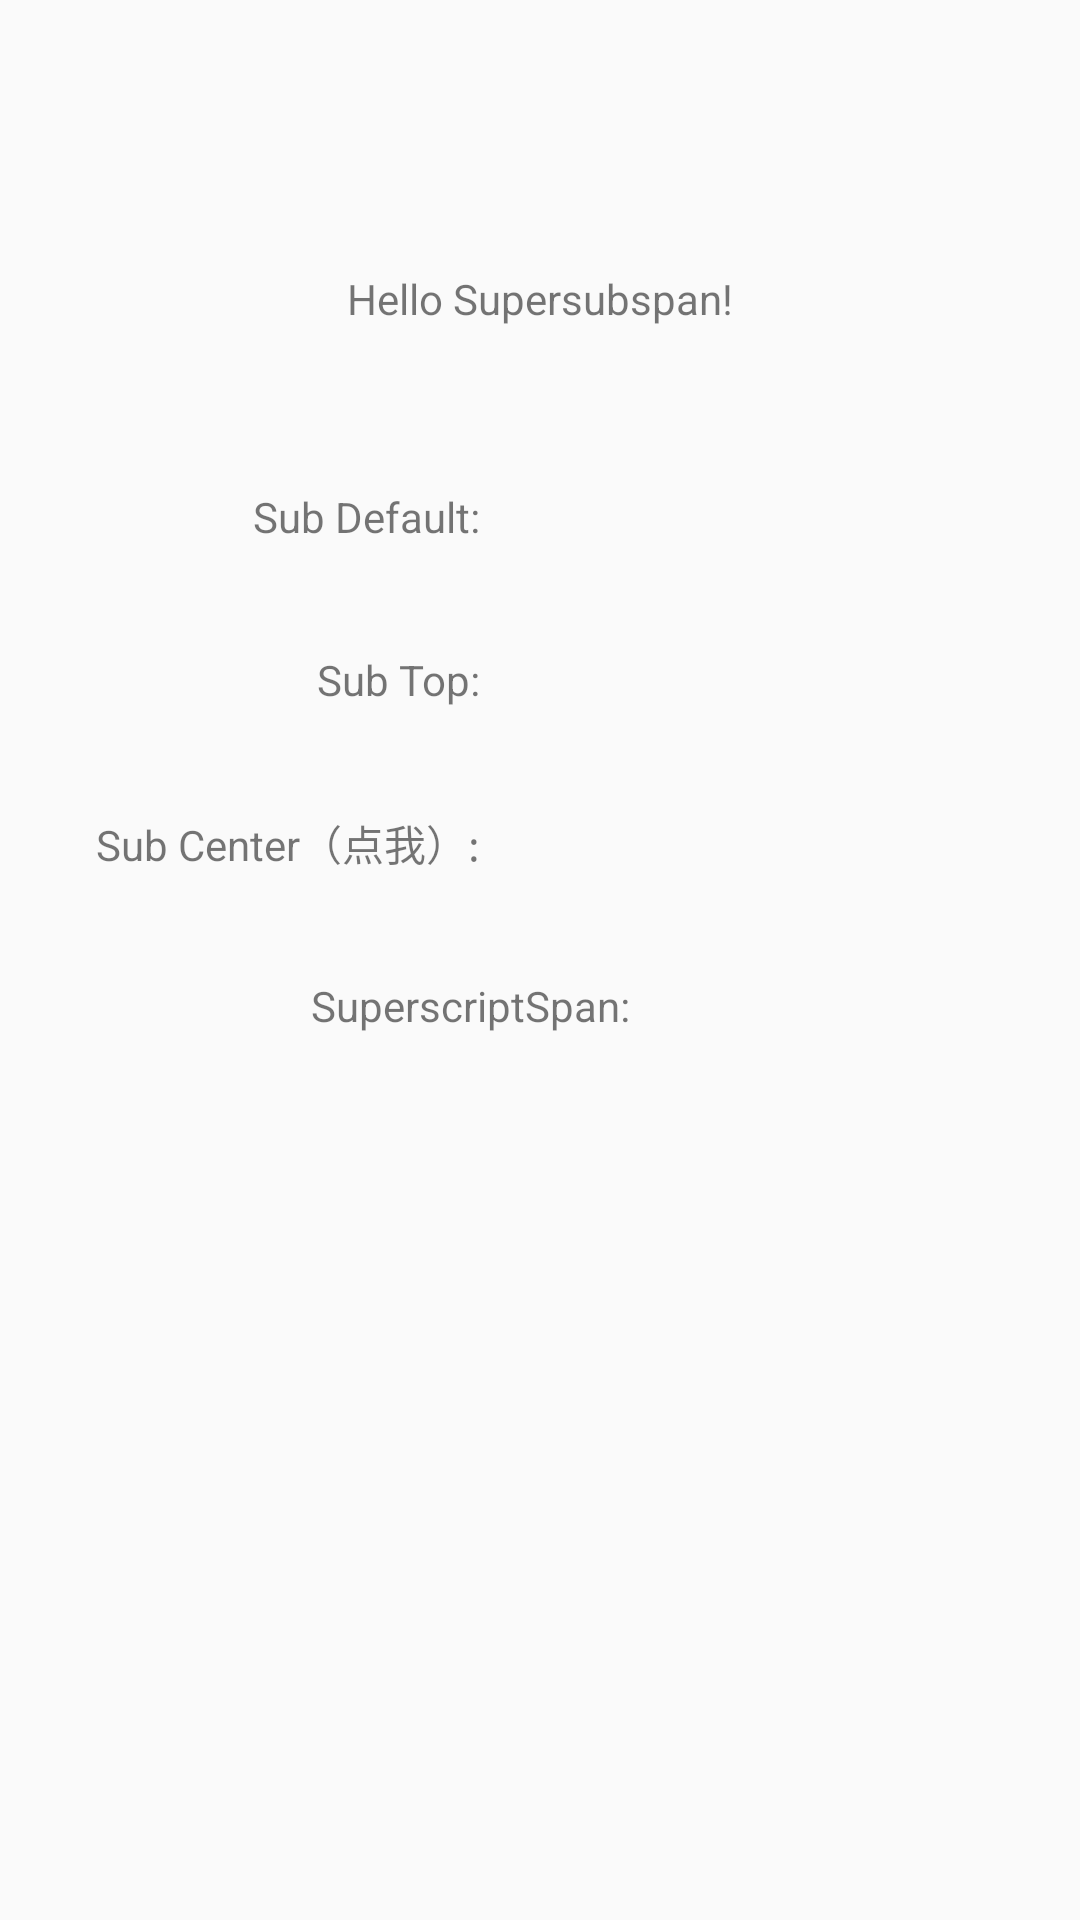

Layout XML and referenced resources for this Android screen:
<!-- AndroidManifest.xml: application theme AppTheme -->
<!-- res/layout/activity_main.xml -->
<?xml version="1.0" encoding="utf-8"?>
<androidx.constraintlayout.widget.ConstraintLayout xmlns:android="http://schemas.android.com/apk/res/android"
    xmlns:app="http://schemas.android.com/apk/res-auto"
    xmlns:tools="http://schemas.android.com/tools"
    android:layout_width="match_parent"
    android:layout_height="match_parent"
    tools:context=".MainActivity">

    <TextView
        android:layout_width="wrap_content"
        android:layout_height="wrap_content"
        android:text="Hello Supersubspan!"
        android:layout_marginTop="90dp"
        app:layout_constraintLeft_toLeftOf="parent"
        app:layout_constraintRight_toRightOf="parent"
        app:layout_constraintTop_toTopOf="parent" />

    <TextView android:id="@+id/text_sub_default"
        android:layout_width="wrap_content"
        android:layout_height="wrap_content"
        style="@style/DateText"
        tools:text="Hello Supersubspan!"
        android:layout_marginTop="160dp"
        app:layout_constraintLeft_toLeftOf="parent"
        app:layout_constraintRight_toRightOf="parent"
        app:layout_constraintTop_toTopOf="parent" />

    <TextView
        android:layout_width="wrap_content"
        android:layout_height="wrap_content"
        android:text="Sub Default:"
        android:layout_marginEnd="20dp"
        app:layout_constraintEnd_toStartOf="@+id/text_sub_default"
        app:layout_constraintBottom_toBottomOf="@+id/text_sub_default"
        app:layout_constraintTop_toTopOf="@+id/text_sub_default" />

    <TextView android:id="@+id/text_sub_top"
        android:layout_width="wrap_content"
        android:layout_height="wrap_content"
        style="@style/DateText"
        tools:text="Hello Supersubspan!"
        android:layout_marginTop="30dp"
        app:layout_constraintTop_toBottomOf="@+id/text_sub_default"
        app:layout_constraintLeft_toLeftOf="parent"
        app:layout_constraintRight_toRightOf="parent" />

    <TextView
        android:layout_width="wrap_content"
        android:layout_height="wrap_content"
        android:text="Sub Top:"
        android:layout_marginEnd="20dp"
        app:layout_constraintEnd_toStartOf="@+id/text_sub_top"
        app:layout_constraintBottom_toBottomOf="@+id/text_sub_top"
        app:layout_constraintTop_toTopOf="@+id/text_sub_top" />

    <TextView android:id="@+id/text_sub_center"
        android:layout_width="wrap_content"
        android:layout_height="wrap_content"
        style="@style/DateText"
        tools:text="Hello Supersubspan!"
        android:layout_marginTop="30dp"
        app:layout_constraintTop_toBottomOf="@+id/text_sub_top"
        app:layout_constraintLeft_toLeftOf="parent"
        app:layout_constraintRight_toRightOf="parent" />

    <TextView
        android:layout_width="wrap_content"
        android:layout_height="wrap_content"
        android:text="Sub Center（点我）:"
        android:layout_marginEnd="20dp"
        app:layout_constraintEnd_toStartOf="@+id/text_sub_center"
        app:layout_constraintBottom_toBottomOf="@+id/text_sub_center"
        app:layout_constraintTop_toTopOf="@+id/text_sub_center" />

    <TextView android:id="@+id/text_sub_superscript"
        android:layout_width="wrap_content"
        android:layout_height="wrap_content"
        style="@style/DateText"
        tools:text="Hello Supersubspan!"
        android:layout_marginTop="30dp"
        android:layout_marginStart="100dp"
        app:layout_constraintTop_toBottomOf="@+id/text_sub_center"
        app:layout_constraintLeft_toLeftOf="parent"
        app:layout_constraintRight_toRightOf="parent" />

    <TextView
        android:layout_width="wrap_content"
        android:layout_height="wrap_content"
        android:text="SuperscriptSpan:"
        android:layout_marginEnd="20dp"
        app:layout_constraintEnd_toStartOf="@+id/text_sub_superscript"
        app:layout_constraintBottom_toBottomOf="@+id/text_sub_superscript"
        app:layout_constraintTop_toTopOf="@+id/text_sub_superscript" />

</androidx.constraintlayout.widget.ConstraintLayout>
<!-- resources referenced by this layout -->
<resources>
  <style name="DateText">
          <item name="android:textSize">18sp</item>
          <item name="android:textColor">@color/colorPrimaryDark</item>
      </style>
  <style name="AppTheme" parent="Theme.AppCompat.Light.DarkActionBar">
          
          <item name="colorPrimary">@color/colorPrimary</item>
          <item name="colorPrimaryDark">@color/colorPrimaryDark</item>
          <item name="colorAccent">@color/colorAccent</item>
      </style>
  <!-- not gathered from this repository: default colours our renderer supplied (Android Studio template values) -->
  <color name="colorPrimary">#FF6200EE</color>
  <color name="colorPrimaryDark">#FF3700B3</color>
  <color name="colorAccent">#FF03DAC5</color>
</resources>
